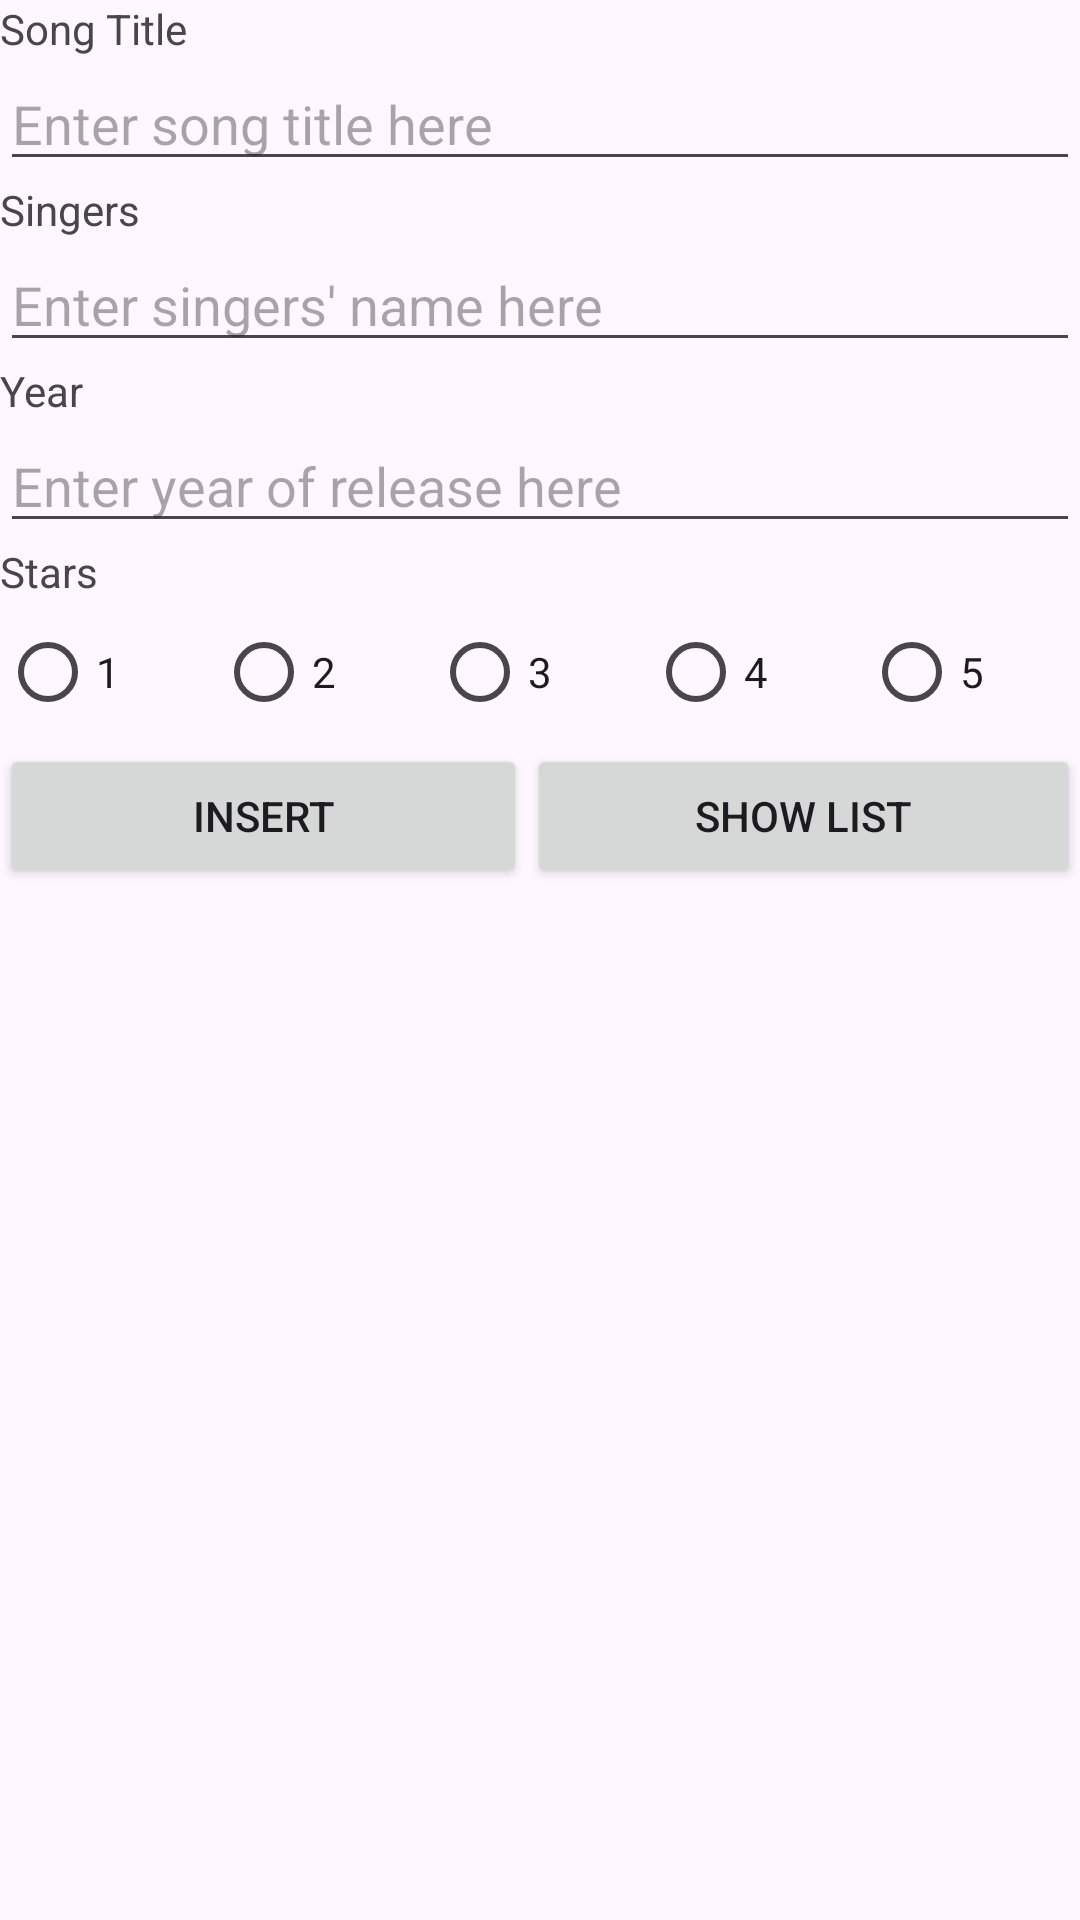

Here is an Android app screen rendered from its layout file. Give the layout XML and the strings, colors and styles it references.
<!-- AndroidManifest.xml: application theme Theme.PSLesson08 -->
<!-- res/layout/activity_main.xml -->
<?xml version="1.0" encoding="utf-8"?>
<LinearLayout xmlns:android="http://schemas.android.com/apk/res/android"
    xmlns:app="http://schemas.android.com/apk/res-auto"
    xmlns:tools="http://schemas.android.com/tools"
    android:layout_width="match_parent"
    android:layout_height="match_parent"
    android:orientation="vertical"
    tools:context=".MainActivity" >

    <TextView
        android:id="@+id/textView"
        android:layout_width="match_parent"
        android:layout_height="wrap_content"
        android:text="Song Title" />

    <EditText
        android:id="@+id/etTitle"
        android:layout_width="match_parent"
        android:layout_height="wrap_content"
        android:ems="10"
        android:inputType="text"
        android:hint="Enter song title here" />

    <TextView
        android:id="@+id/textView2"
        android:layout_width="match_parent"
        android:layout_height="wrap_content"
        android:text="Singers" />

    <EditText
        android:id="@+id/etSinger"
        android:layout_width="match_parent"
        android:layout_height="wrap_content"
        android:ems="10"
        android:inputType="text"
        android:hint="Enter singers' name here" />

    <TextView
        android:id="@+id/textView3"
        android:layout_width="match_parent"
        android:layout_height="wrap_content"
        android:text="Year" />

    <EditText
        android:id="@+id/etYear"
        android:layout_width="match_parent"
        android:layout_height="wrap_content"
        android:ems="10"
        android:inputType="text"
        android:hint="Enter year of release here" />

    <TextView
        android:id="@+id/textView4"
        android:layout_width="match_parent"
        android:layout_height="wrap_content"
        android:text="Stars" />

    <RadioGroup
        android:id="@+id/rgStars"
        android:layout_width="match_parent"
        android:layout_height="wrap_content">

        <LinearLayout
            android:layout_width="match_parent"
            android:layout_height="match_parent"
            android:orientation="horizontal">

            <RadioButton
                android:id="@+id/radioButton1"
                android:layout_width="wrap_content"
                android:layout_height="wrap_content"
                android:layout_weight="1"
                android:text="1" />

            <RadioButton
                android:id="@+id/radioButton2"
                android:layout_width="wrap_content"
                android:layout_height="wrap_content"
                android:layout_weight="1"
                android:text="2" />

            <RadioButton
                android:id="@+id/radioButton3"
                android:layout_width="wrap_content"
                android:layout_height="wrap_content"
                android:layout_weight="1"
                android:text="3" />

            <RadioButton
                android:id="@+id/radioButton4"
                android:layout_width="wrap_content"
                android:layout_height="wrap_content"
                android:layout_weight="1"
                android:text="4" />

            <RadioButton
                android:id="@+id/radioButton5"
                android:layout_width="wrap_content"
                android:layout_height="wrap_content"
                android:layout_weight="1"
                android:text="5" />
        </LinearLayout>
    </RadioGroup>

    <LinearLayout
        android:layout_width="match_parent"
        android:layout_height="wrap_content"
        android:orientation="horizontal">

        <Button
            android:id="@+id/btnInsert"
            android:layout_width="wrap_content"
            android:layout_height="wrap_content"
            android:layout_weight="1"
            android:text="INSERT" />

        <Button
            android:id="@+id/btnList"
            android:layout_width="wrap_content"
            android:layout_height="wrap_content"
            android:layout_weight="1"
            android:text="SHOW LIST" />
    </LinearLayout>

    <ListView
        android:id="@+id/lv"
        android:layout_width="match_parent"
        android:layout_height="match_parent" />
</LinearLayout>
<!-- resources referenced by this layout -->
<resources>
  <style name="Theme.PSLesson08" parent="Base.Theme.PSLesson08" />
  <style name="Base.Theme.PSLesson08" parent="Theme.Material3.DayNight.NoActionBar">
          
          
      </style>
</resources>
